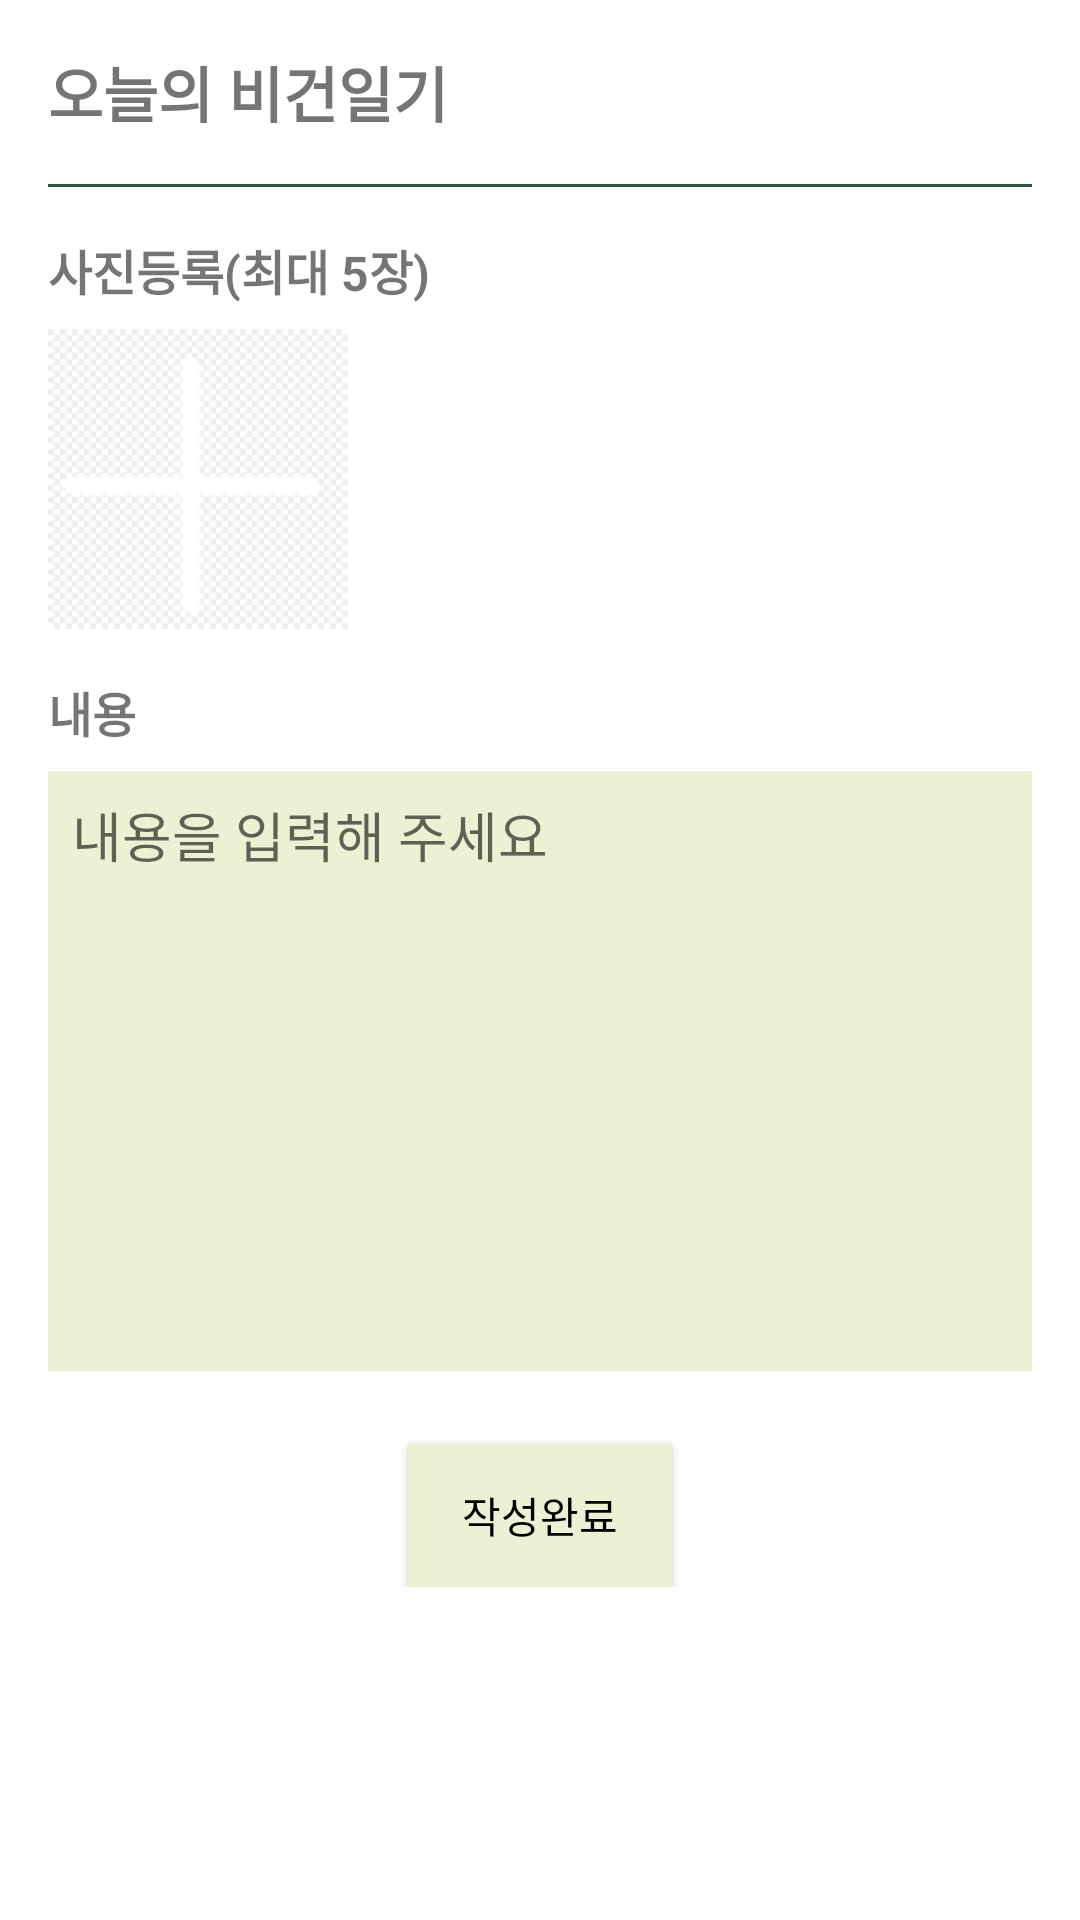

Here is an Android app screen rendered from its layout file. Give the layout XML and the strings, colors and styles it references.
<!-- AndroidManifest.xml: application theme Theme.VeganLens -->
<!-- res/layout/activity_add_vegan_diary.xml -->
<ScrollView
    xmlns:android="http://schemas.android.com/apk/res/android"
    xmlns:tools="http://schemas.android.com/tools"
    android:layout_width="match_parent"
    android:layout_height="match_parent"
    android:padding="16dp"
    android:background="@color/white"
    tools:context=".AddVeganDiaryActivity">

    <LinearLayout
        android:layout_width="match_parent"
        android:layout_height="wrap_content"
        android:orientation="vertical">

        <TextView
            android:layout_width="wrap_content"
            android:layout_height="wrap_content"
            android:text="오늘의 비건일기"
            android:textSize="20sp"
            android:textStyle="bold"
            android:layout_marginBottom="16dp"/>

        <View
            android:layout_width="match_parent"
            android:layout_height="1dp"
            android:background="#2C573C"
            android:layout_marginBottom="16dp"/>

        
        <TextView
            android:layout_width="wrap_content"
            android:layout_height="wrap_content"
            android:text="사진등록(최대 5장)"
            android:layout_marginBottom="8dp"
            android:textSize="16sp"
            android:textStyle="bold"/>

        <LinearLayout
            android:layout_width="match_parent"
            android:layout_height="wrap_content"
            android:orientation="horizontal"
            android:layout_marginBottom="16dp">

            <ImageView
                android:id="@+id/ivAddPhoto"
                android:layout_width="100dp"
                android:layout_height="100dp"
                android:background="#eaf2d3"
                android:contentDescription="사진 등록"
                android:src="@drawable/ic_add"/>
        </LinearLayout>

        
        <TextView
            android:layout_width="wrap_content"
            android:layout_height="wrap_content"
            android:text="내용"
            android:layout_marginBottom="8dp"
            android:textSize="16sp"
            android:textStyle="bold"/>

        <EditText
            android:id="@+id/etDiaryContent"
            android:layout_width="match_parent"
            android:layout_height="200dp"
            android:hint="내용을 입력해 주세요"
            android:background="#eaf2d3"
            android:padding="8dp"
            android:gravity="top"/>

        
        <Button
            android:id="@+id/btnComplete"
            android:layout_width="wrap_content"
            android:layout_height="wrap_content"
            android:text="작성완료"
            android:background="#eaf2d3"
            android:textColor="@color/black"
            android:layout_gravity="center_horizontal"
            android:layout_marginTop="24dp"/>
    </LinearLayout>
</ScrollView>
<!-- resources referenced by this layout -->
<resources>
  <color name="black">#FF000000</color>
  <color name="white">#FFFFFFFF</color>
  <!-- drawable ic_add: png bitmap (drawable, 3115 bytes) -->
  <style name="Theme.VeganLens" parent="Theme.AppCompat.Light.NoActionBar">
          
          <item name="colorPrimary">@color/purple_500</item>
          <item name="colorPrimaryDark">@color/purple_700</item>
          <item name="colorAccent">@color/teal_200</item>
          
      </style>
  <color name="purple_500">#FF6200EE</color>
  <color name="purple_700">#FF3700B3</color>
  <color name="teal_200">#FF03DAC5</color>
</resources>
